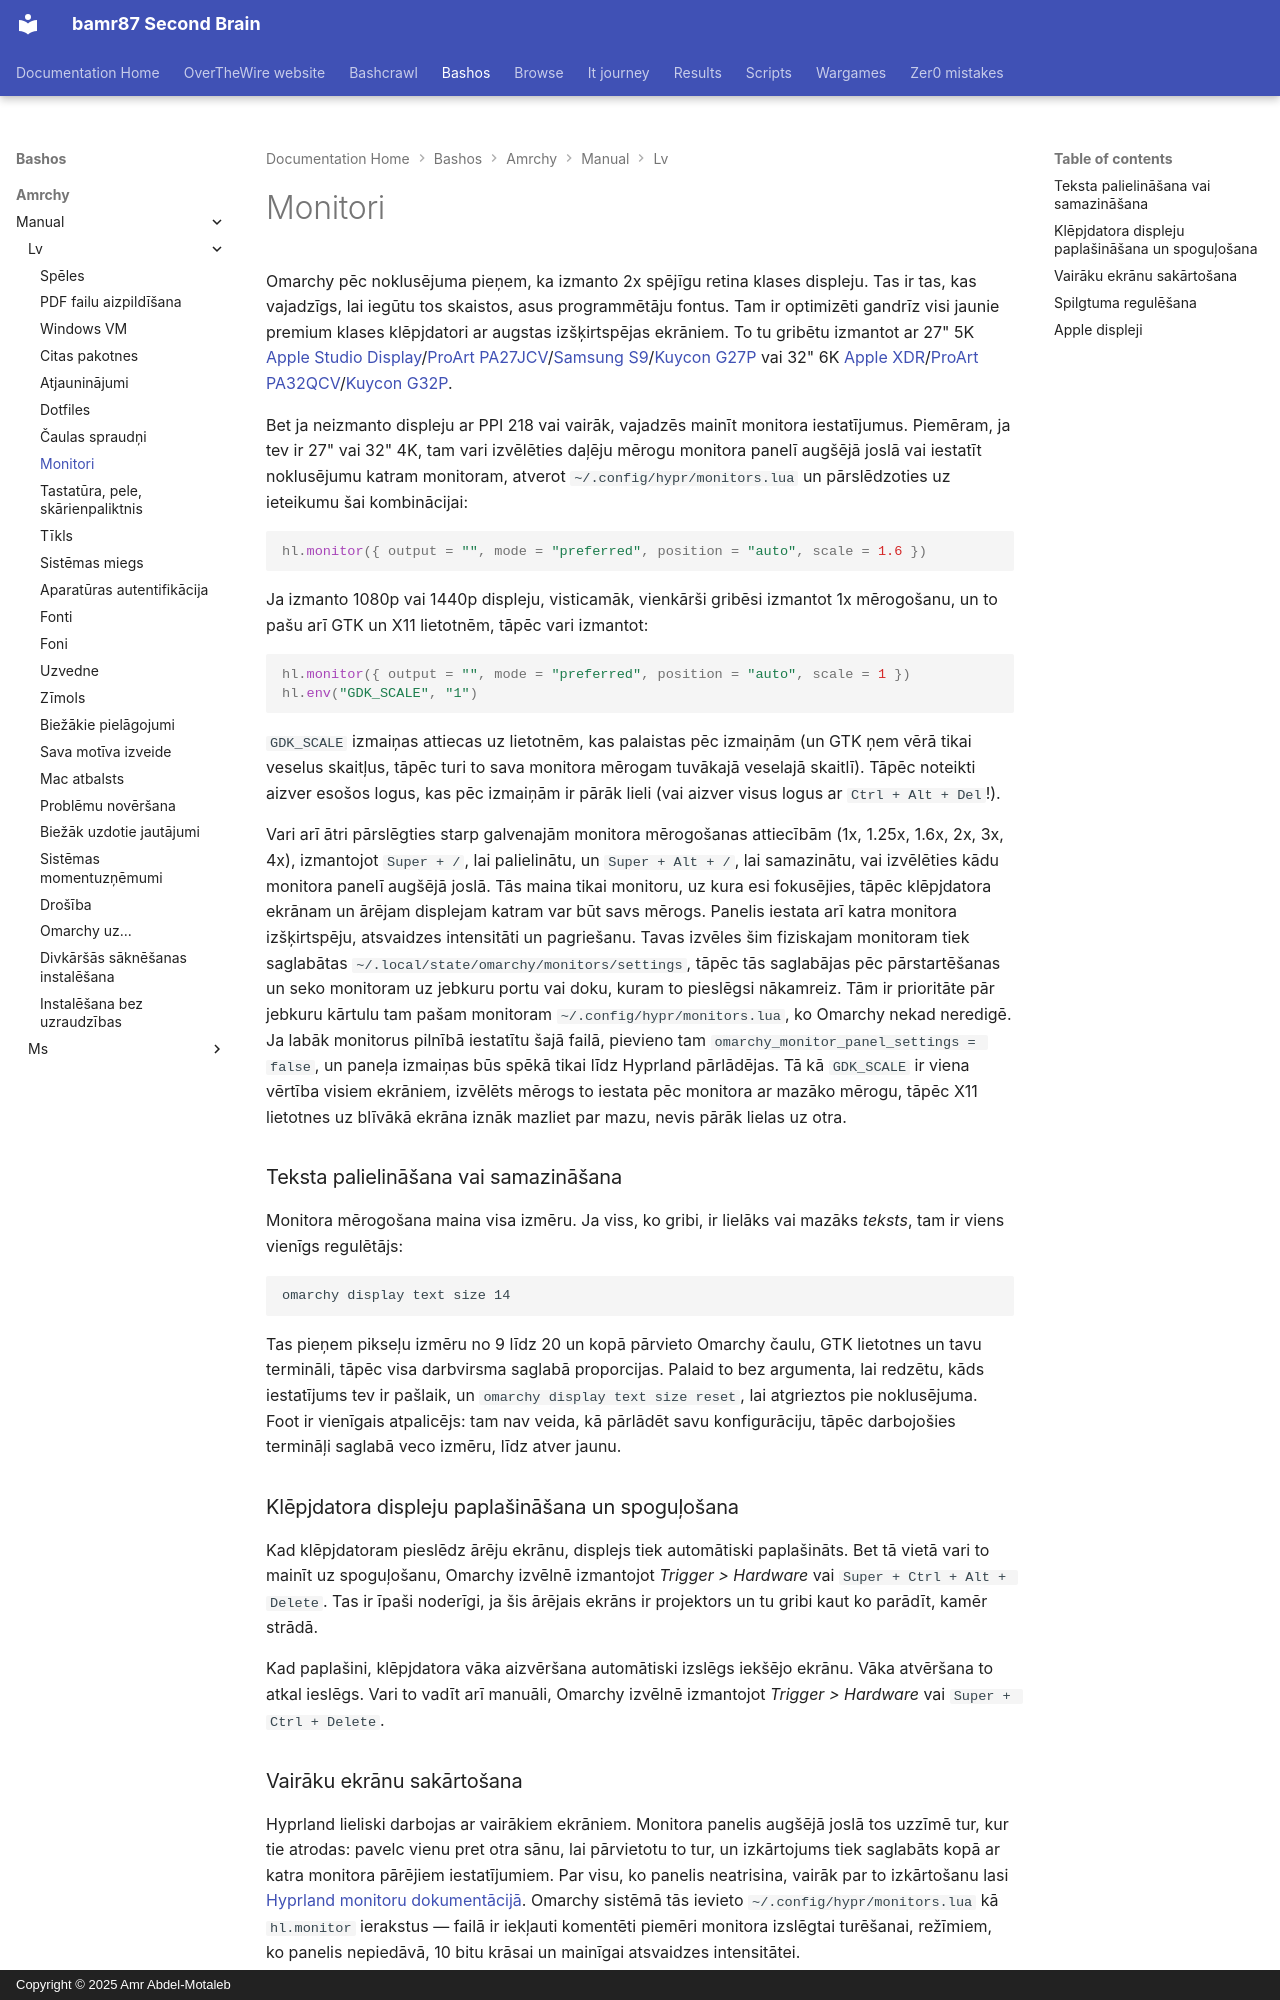

repository: bamr87/README · page: bashos/amrchy/manual/lv/33-monitors/index.html · generator: mkdocs · copyright: Copyright © 2025 Amr Abdel-Motaleb

---
source_file: amrchy/manual/lv/33-monitors.md
source_repo: bamr87/bashos
source_url: https://github.com/bamr87/bashos/blob/main/amrchy/manual/lv/33-monitors.md
title: Monitori
---
# Monitori

Omarchy pēc noklusējuma pieņem, ka izmanto 2x spējīgu retina klases displeju. Tas ir tas, kas vajadzīgs, lai iegūtu tos skaistos, asus programmētāju fontus. Tam ir optimizēti gandrīz visi jaunie premium klases klēpjdatori ar augstas izšķirtspējas ekrāniem. To tu gribētu izmantot ar 27" 5K [Apple Studio Display](https://www.apple.com/studio-display/)/[ProArt PA27JCV](https://www.asus.com/us/displays-desktops/monitors/proart/proart-display-5k-pa27jcv/)/[Samsung S9](https://www.samsung.com/us/computing/monitors/5k/27-viewfinity-s9-5k-monitor-with-thunderbolt-4-matte-display-and-smart-features-ls27c900panxza/)/[Kuycon G27P](https://kuycon.us/monitors/G27P/) vai 32" 6K [Apple XDR](https://www.apple.com/pro-display-xdr/)/[ProArt PA32QCV](https://www.asus.com/displays-desktops/monitors/proart/proart-display-6k-pa32qcv/)/[Kuycon G32P](https://kuycon.us/monitors/G32P/).

Bet ja neizmanto displeju ar PPI 218 vai vairāk, vajadzēs mainīt monitora iestatījumus. Piemēram, ja tev ir 27" vai 32" 4K, tam vari izvēlēties daļēju mērogu monitora panelī augšējā joslā vai iestatīt noklusējumu katram monitoram, atverot `~/.config/hypr/monitors.lua` un pārslēdzoties uz ieteikumu šai kombinācijai:

```lua
hl.monitor({ output = "", mode = "preferred", position = "auto", scale = 1.6 })
```

Ja izmanto 1080p vai 1440p displeju, visticamāk, vienkārši gribēsi izmantot 1x mērogošanu, un to pašu arī GTK un X11 lietotnēm, tāpēc vari izmantot:

```lua
hl.monitor({ output = "", mode = "preferred", position = "auto", scale = 1 })
hl.env("GDK_SCALE", "1")
```

`GDK_SCALE` izmaiņas attiecas uz lietotnēm, kas palaistas pēc izmaiņām (un GTK ņem vērā tikai veselus skaitļus, tāpēc turi to sava monitora mērogam tuvākajā veselajā skaitlī). Tāpēc noteikti aizver esošos logus, kas pēc izmaiņām ir pārāk lieli (vai aizver visus logus ar `Ctrl + Alt + Del`!).

Vari arī ātri pārslēgties starp galvenajām monitora mērogošanas attiecībām (1x, 1.25x, 1.6x, 2x, 3x, 4x), izmantojot `Super + /`, lai palielinātu, un `Super + Alt + /`, lai samazinātu, vai izvēlēties kādu monitora panelī augšējā joslā. Tās maina tikai monitoru, uz kura esi fokusējies, tāpēc klēpjdatora ekrānam un ārējam displejam katram var būt savs mērogs. Panelis iestata arī katra monitora izšķirtspēju, atsvaidzes intensitāti un pagriešanu. Tavas izvēles šim fiziskajam monitoram tiek saglabātas `~/.local/state/omarchy/monitors/settings`, tāpēc tās saglabājas pēc pārstartēšanas un seko monitoram uz jebkuru portu vai doku, kuram to pieslēgsi nākamreiz. Tām ir prioritāte pār jebkuru kārtulu tam pašam monitoram `~/.config/hypr/monitors.lua`, ko Omarchy nekad neredigē. Ja labāk monitorus pilnībā iestatītu šajā failā, pievieno tam `omarchy_monitor_panel_settings = false`, un paneļa izmaiņas būs spēkā tikai līdz Hyprland pārlādējas. Tā kā `GDK_SCALE` ir viena vērtība visiem ekrāniem, izvēlēts mērogs to iestata pēc monitora ar mazāko mērogu, tāpēc X11 lietotnes uz blīvākā ekrāna iznāk mazliet par mazu, nevis pārāk lielas uz otra.

### Teksta palielināšana vai samazināšana

Monitora mērogošana maina visa izmēru. Ja viss, ko gribi, ir lielāks vai mazāks _teksts_, tam ir viens vienīgs regulētājs:

```
omarchy display text size 14
```

Tas pieņem pikseļu izmēru no 9 līdz 20 un kopā pārvieto Omarchy čaulu, GTK lietotnes un tavu termināli, tāpēc visa darbvirsma saglabā proporcijas. Palaid to bez argumenta, lai redzētu, kāds iestatījums tev ir pašlaik, un `omarchy display text size reset`, lai atgrieztos pie noklusējuma. Foot ir vienīgais atpalicējs: tam nav veida, kā pārlādēt savu konfigurāciju, tāpēc darbojošies termināļi saglabā veco izmēru, līdz atver jaunu.

### Klēpjdatora displeju paplašināšana un spoguļošana

Kad klēpjdatoram pieslēdz ārēju ekrānu, displejs tiek automātiski paplašināts. Bet tā vietā vari to mainīt uz spoguļošanu, Omarchy izvēlnē izmantojot _Trigger > Hardware_ vai `Super + Ctrl + Alt + Delete`. Tas ir īpaši noderīgi, ja šis ārējais ekrāns ir projektors un tu gribi kaut ko parādīt, kamēr strādā.

Kad paplašini, klēpjdatora vāka aizvēršana automātiski izslēgs iekšējo ekrānu. Vāka atvēršana to atkal ieslēgs. Vari to vadīt arī manuāli, Omarchy izvēlnē izmantojot _Trigger > Hardware_ vai `Super + Ctrl + Delete`.
